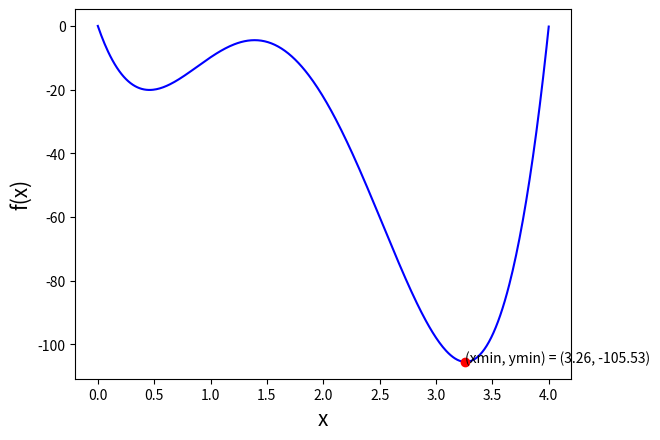

This figure's Python source:
import math
import matplotlib.pyplot as plt

x_values = []
y_values = []

x = 0
while x <= 4:
    x_values.append(x)
    x += 0.01

for x in x_values:
    y = 12.38 * x**4 - 84.38 * x**3 + 165.19 * x**2 - 103.05 * x
    y_values.append(y)

index = 0
min = float("inf")
for i in range(len(x_values)):
    if y_values[i] < min:
        min = y_values[i]
        index = i

x_min = round(x_values[index], 2)
y_min = round(y_values[index], 2)

plt.plot(x_values, y_values, 'b-', x_min, y_min, 'ro')
plt.xlabel('x', fontsize = 15)
plt.ylabel('f(x)', fontsize = 15)
plt.text(x_min, y_min, f"(xmin, ymin) = ({x_min}, {y_min})", color = 'black', fontsize = 10)
plt.show()

print(f"(xmin, ymin) = ({x_min}, {y_min})")
